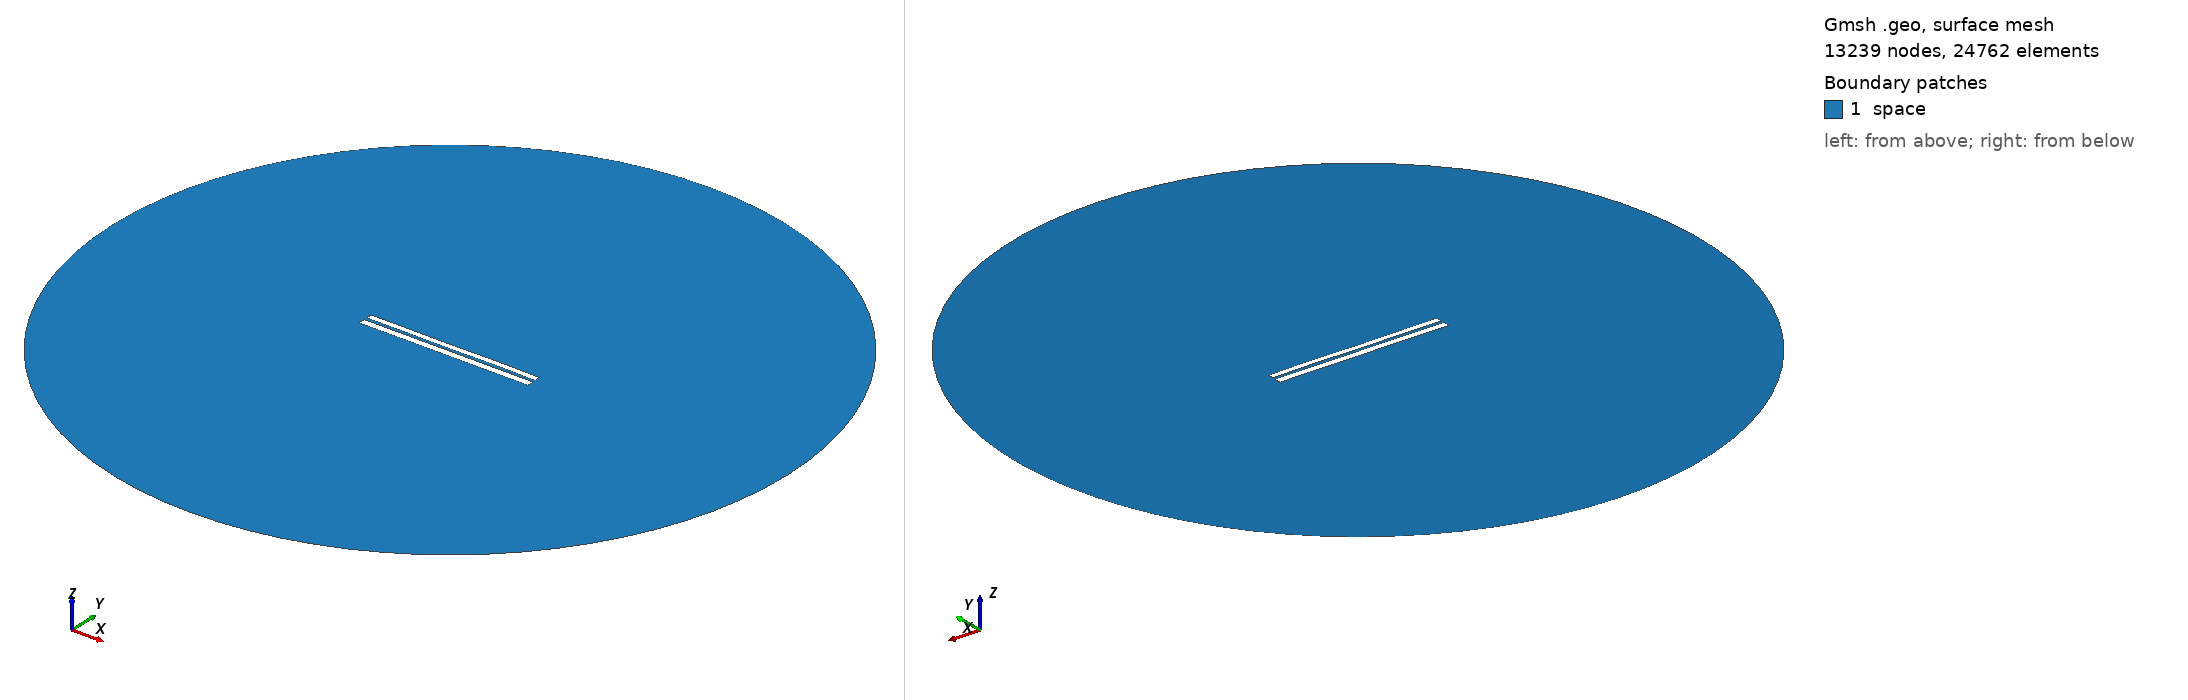

Gmsh geometry script, surface-meshed: 13239 nodes, 24762 surface elements. Boundary patches (legend numbers): 1 space. Left view from above one corner, right view from below the opposite corner. Legend entries are the model's physical surfaces. The drawing asked Gmsh for element sizes between 1% and 20% of the model's largest extent; the script's own settings can give other sizes.

=== 6559.geo (drawn) ===
//---------------------------------------
// Geometry kernel
//---------------------------------------

SetFactory("OpenCASCADE");



//---------------------------------------
// Parameters of the geometry
//---------------------------------------

// Overetch of the upper plate
overetch = 0.25;

// Distance between the plates
distance = 1.5;

// Discretization over the x axis (for the deformation)
nx = 50; 

// Length of the plate
L = 100 - overetch; 

// Number of modes
n = 4; 

// 1st mode coefficient
coeff(1) = 0.0;
beta(1) = 0.596864 * 3.1415926535 / L;

// 2nd mode coefficient
coeff(2) = 0.0;
beta(2) = 1.49418 * 3.1415926535 / L;

// 3rd mode coefficient
coeff(3) = -0.075;
beta(3) = 2.50025 * 3.1415926535 / L;

// 4th mode coefficient
coeff(4) = 0.07499999999999998;
beta(4) = 3.49999 * 3.1415926535 / L;



//---------------------------------------
// Upper plate (deformed rectangle)
//---------------------------------------

// Coordiantes of the upper plate
xmin = -50;
xmax = 50 - overetch;

// Height of the upper plate
yheight = 4 - 2 * overetch;

// Indexes of the points
UpperID[] = {};
LowerID[] = {};
LeftID[] = {};
RightID[] = {};

// Point index
p = 1;

// Horizontal edges
For i In {1:nx}
    x = xmin + (i-1)*(xmax - xmin)/(nx-1);

    y_bottom = distance / 2 + overetch;
    For j In {1:n}
        C = (Cosh(beta(j)*L) + Cos(beta(j)*L)) / (Sinh(beta(j)*L) + Sin(beta(j)*L));
        y_bottom  = y_bottom + coeff(j) * (Cosh(beta(j)*(x+50)) - Cos(beta(j)*(x+50)) - C * (Sinh(beta(j)*(x+50)) - Sin(beta(j)*(x+50))));
    EndFor

    y_top = y_bottom + yheight;

    Point(p) = {x, y_top, 0, 1.0};
    UpperID[i] = p;
    p = p + 1;

    Point(p) = {x, y_bottom, 0, 1.0};
    LowerID[i] = p;
    p = p + 1;
EndFor

// Create point lists
UpperPts[] = {}; LowerPts[] = {};
For i In {1:nx}
  UpperPts[] += {UpperID[i]};
  LowerPts[] += {LowerID[i]};
EndFor

// Build splines
Spline(1) = {UpperPts[]};
Spline(2) = {LowerPts[]};
Line(3) = {LowerPts[nx-1], UpperPts[nx-1]};
Line(4) = {LowerPts[0], UpperPts[0]};

// Build the plane surface
Curve Loop(1) = {2, 3, -1, -4};
Plane Surface(1) = {1};



//---------------------------------------
// Lower plate (rectangle)
//---------------------------------------

// Vertices
Point(1001) = {-50, -1, 0, 1.0};
Point(1002) = { 50, -1, 0, 1.0};
Point(1003) = { 50,  -5, 0, 1.0};
Point(1004) = {-50,  -5, 0, 1.0};

// Edges
Line(5) = {1001, 1002};
Line(6) = {1002, 1003};
Line(7) = {1003, 1004};
Line(8) = {1004, 1001};

// Plane surface
Line Loop(2) = {5, 6, 7, 8};
Plane Surface(2) = {2}; 



//---------------------------------------
// Outer (fictious) boundary
//---------------------------------------

// Points
Point(1005) = {0, 0, 0};       // Center
Point(1006) = {200, 0, 0};     // Start point
Point(1007) = {0, 200, 0};     // 90 degrees
Point(1008) = {-200, 0, 0};    // 180 degrees
Point(1009) = {0, -200, 0};    // 270 degrees

// Circle arcs (each needs start, center, end)
Circle(9) = {1006, 1005, 1007};
Circle(10) = {1007, 1005, 1008};
Circle(11) = {1008, 1005, 1009};
Circle(12) = {1009, 1005, 1006};

// Plane surface for the entire domain
Curve Loop(3) = {9, 10, 11, 12};
Surface(3) = {3};

// Subtract the plates from the whole domain to obtain the actual domain where we want to solve the equations
BooleanDifference{ Surface{3}; Delete; }{ Surface{1}; Surface{2}; Delete; }




//---------------------------------------
// Transfinite Lines/Curves
//---------------------------------------

// Set the number of points on the boundaries
r = 7;

// Plates
Transfinite Curve {1, 2} = 50*r Using Progression 1;
Transfinite Curve {3, 4} = 2*r Using Progression 1;
Transfinite Line {5, 7} = 50*r Using Progression 1;
Transfinite Line {6, 8} = 2*r Using Progression 1;

// Outer boundary
Transfinite Line {9, 10, 11, 12} = 20 Using Progression 1;



//---------------------------------------
// Physical groups
//---------------------------------------                

// Physical curves (boundaries)
Physical Line("force_segment", 10) = {2};
Physical Line("upper_plate", 11) = {1, 3, 4};
Physical Line("lower_plate", 12) = {5, 6, 7, 8};
Physical Line("boundary", 20) = {9, 10, 11, 12};

// Physical Surfaces
Physical Surface("space", 30) = {3};



//---------------------------------------
// 6. Generate the Mesh
//---------------------------------------

// 2D mesh generation
Mesh 2;
